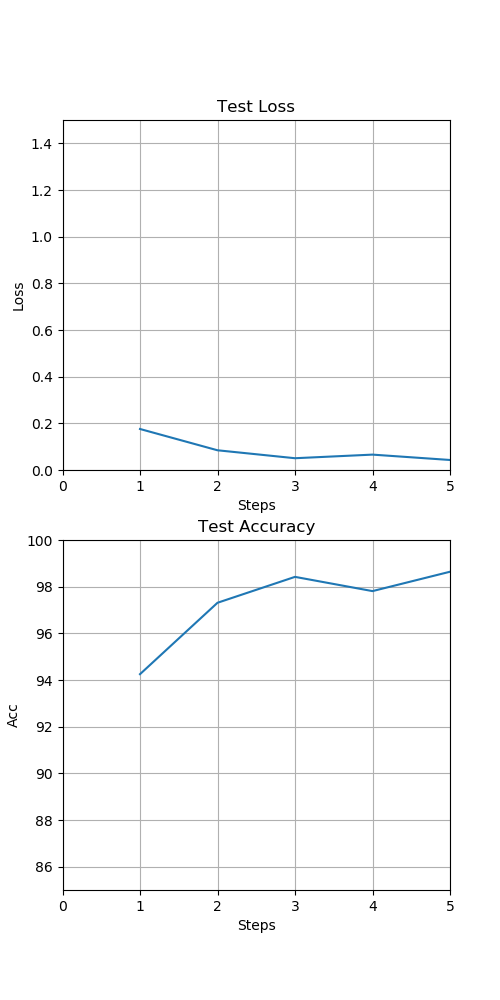

The data file committed next to this chart (first rows):
, step, loss, accuracy
0, 1.0, 0.1758, 94.25
1, 2.0, 0.08452, 97.31
2, 3.0, 0.05047, 98.42
3, 4.0, 0.06593, 97.81
4, 5.0, 0.04293, 98.64
